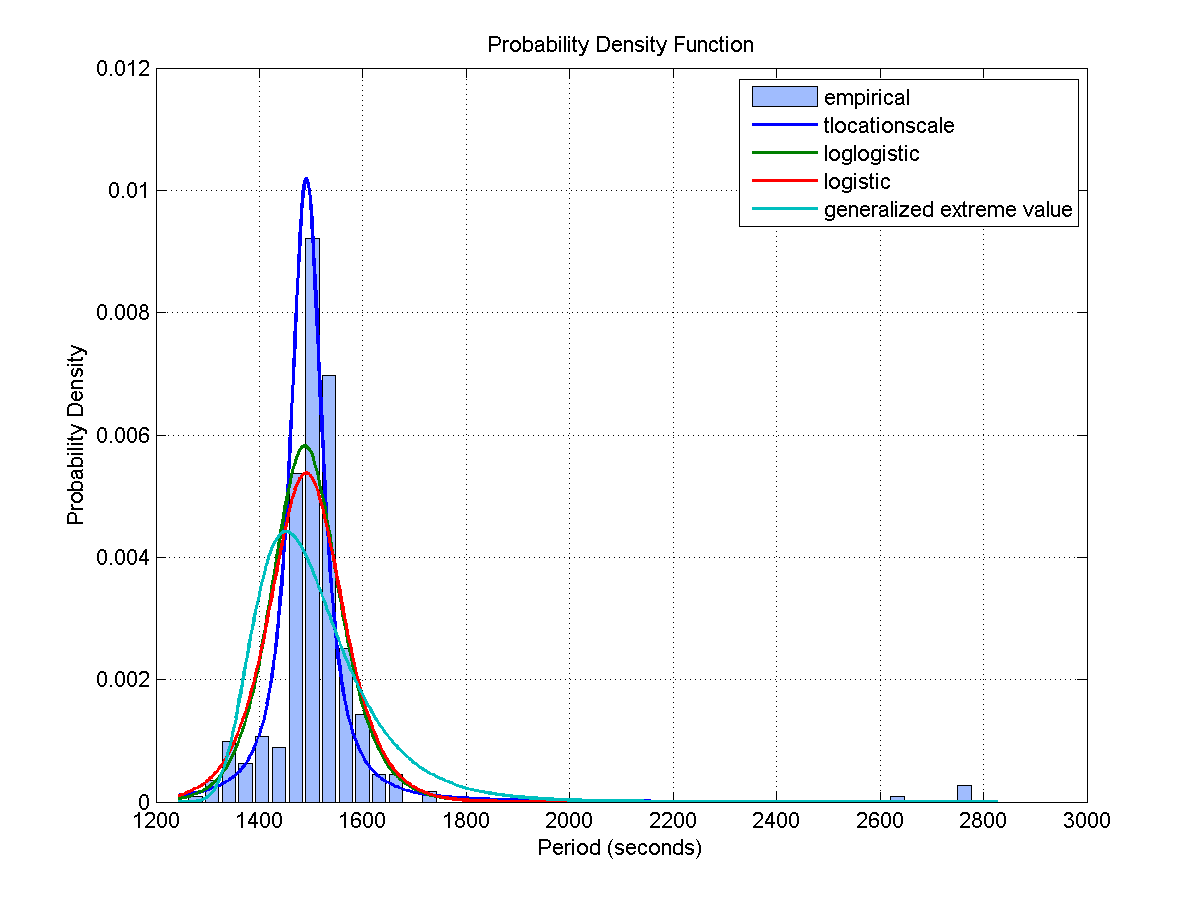

The table this chart was drawn from, first rows:
Access, Start Time (UTCG), Stop Time (UTCG), Duration (sec)
1, 3 Dec 2013 06:01:59.674, 3 Dec 2013 06:17:32.827, 933.2
2, 3 Dec 2013 07:45:20.057, 3 Dec 2013 07:56:24.731, 664.7
3, 3 Dec 2013 13:01:42.555, 3 Dec 2013 13:09:13.803, 451.2
4, 3 Dec 2013 14:38:33.110, 3 Dec 2013 14:50:20.327, 707.2
5, 3 Dec 2013 16:17:16.726, 3 Dec 2013 16:30:26.990, 790.3
6, 3 Dec 2013 17:57:11.240, 3 Dec 2013 18:11:08.144, 836.9
7, 3 Dec 2013 19:37:55.583, 3 Dec 2013 19:52:53.260, 897.7
8, 3 Dec 2013 21:17:40.306, 3 Dec 2013 21:32:26.063, 885.8
9, 4 Dec 2013 03:27:50.661, 4 Dec 2013 03:40:50.715, 780.1
10, 4 Dec 2013 05:05:39.519, 4 Dec 2013 05:19:45.718, 846.2
11, 4 Dec 2013 18:40:37.648, 4 Dec 2013 18:56:42.197, 964.5
12, 5 Dec 2013 02:30:22.144, 5 Dec 2013 02:44:00.245, 818.1
13, 5 Dec 2013 04:10:02.728, 5 Dec 2013 04:25:15.439, 912.7
14, 5 Dec 2013 05:49:33.914, 5 Dec 2013 06:05:13.183, 939.3
15, 5 Dec 2013 07:28:22.239, 5 Dec 2013 07:44:09.874, 947.6
16, 5 Dec 2013 09:06:36.066, 5 Dec 2013 09:22:17.194, 941.1
17, 5 Dec 2013 10:45:02.725, 5 Dec 2013 10:59:32.136, 869.4
18, 5 Dec 2013 16:05:14.116, 5 Dec 2013 16:21:06.866, 952.8
19, 5 Dec 2013 17:47:53.108, 5 Dec 2013 17:58:44.381, 651.3
20, 6 Dec 2013 08:10:27.697, 6 Dec 2013 08:26:24.923, 957.2
21, 6 Dec 2013 09:55:26.298, 6 Dec 2013 10:07:30.251, 724
22, 6 Dec 2013 13:31:44.972, 6 Dec 2013 13:45:10.872, 805.9
23, 6 Dec 2013 15:13:34.943, 6 Dec 2013 15:28:55.485, 920.5
24, 7 Dec 2013 05:38:30.282, 7 Dec 2013 05:52:03.684, 813.4
25, 7 Dec 2013 07:18:17.225, 7 Dec 2013 07:32:58.366, 881.1
26, 7 Dec 2013 12:38:08.972, 7 Dec 2013 12:50:01.284, 712.3
27, 7 Dec 2013 14:15:03.530, 7 Dec 2013 14:29:42.264, 878.7
28, 7 Dec 2013 15:53:13.882, 7 Dec 2013 16:08:47.076, 933.2
29, 7 Dec 2013 17:32:22.862, 7 Dec 2013 17:48:20.582, 957.7
30, 7 Dec 2013 19:12:30.773, 7 Dec 2013 19:28:42.251, 971.5
31, 7 Dec 2013 20:53:36.627, 7 Dec 2013 21:09:32.129, 955.5
32, 8 Dec 2013 03:06:32.757, 8 Dec 2013 03:15:36.020, 543.3
33, 8 Dec 2013 04:41:00.737, 8 Dec 2013 04:56:44.710, 944
34, 8 Dec 2013 18:16:46.289, 8 Dec 2013 18:32:11.885, 925.6
35, 8 Dec 2013 19:57:20.325, 8 Dec 2013 20:08:09.789, 649.5
36, 9 Dec 2013 02:03:55.659, 9 Dec 2013 02:17:41.024, 825.4
Access, Start Time (UTCG), Stop Time (UTCG), Duration (sec)
1, 3 Dec 2013 05:38:13.461, 3 Dec 2013 05:52:04.210, 830.7
2, 3 Dec 2013 07:18:02.892, 3 Dec 2013 07:32:15.707, 852.8
3, 3 Dec 2013 12:38:22.136, 3 Dec 2013 12:43:05.033, 282.9
4, 3 Dec 2013 14:14:06.055, 3 Dec 2013 14:25:15.744, 669.7
5, 3 Dec 2013 15:52:28.475, 3 Dec 2013 16:05:24.287, 775.8
6, 3 Dec 2013 17:32:06.990, 3 Dec 2013 17:45:52.160, 825.2
7, 3 Dec 2013 19:12:41.140, 3 Dec 2013 19:27:21.377, 880.2
8, 3 Dec 2013 20:52:46.971, 3 Dec 2013 21:08:32.078, 945.1
9, 4 Dec 2013 03:05:46.160, 4 Dec 2013 03:14:52.451, 546.3
10, 4 Dec 2013 04:39:59.742, 4 Dec 2013 04:55:36.252, 936.5
11, 4 Dec 2013 18:15:49.458, 4 Dec 2013 18:31:28.505, 939
12, 4 Dec 2013 19:57:01.858, 4 Dec 2013 20:07:27.730, 625.9
13, 5 Dec 2013 02:05:34.859, 5 Dec 2013 02:18:24.419, 769.6
14, 5 Dec 2013 03:45:06.101, 5 Dec 2013 04:00:04.901, 898.8
15, 5 Dec 2013 05:24:44.592, 5 Dec 2013 05:40:19.968, 935.4
16, 5 Dec 2013 07:03:44.389, 5 Dec 2013 07:19:30.720, 946.3
17, 5 Dec 2013 08:42:03.927, 5 Dec 2013 08:57:49.652, 945.7
18, 5 Dec 2013 10:20:20.671, 5 Dec 2013 10:35:19.938, 899.3
19, 5 Dec 2013 12:07:26.371, 5 Dec 2013 12:13:00.831, 334.5
20, 5 Dec 2013 15:40:14.380, 5 Dec 2013 15:54:41.961, 867.6
21, 5 Dec 2013 17:21:33.584, 5 Dec 2013 17:35:44.789, 851.2
22, 6 Dec 2013 07:46:08.779, 6 Dec 2013 08:00:30.138, 861.4
23, 6 Dec 2013 09:27:58.933, 6 Dec 2013 09:42:31.507, 872.6
... 460 more rows
